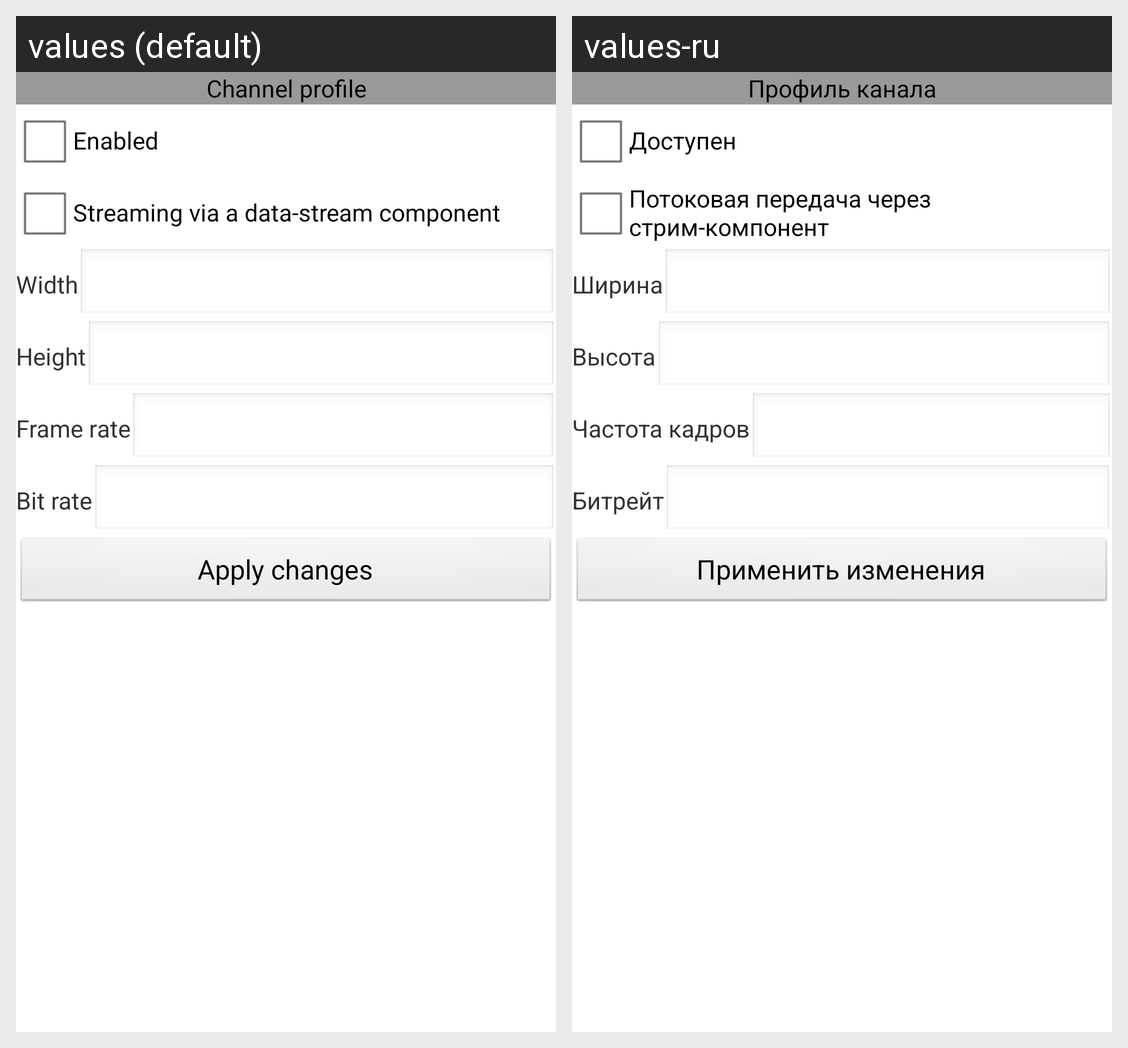

This grid shows one Android layout under two languages. Give, for every string resource on the screen, its name, the default text and each shown locale's text.
Android screen res/layout/sensorsmodule_channels_video_h264i_profile_panel.xml rendered under 2 locales, left to right: values (default), values-ru. Device: Nexus 5 (rendered at 1080×1920; each locale shown at half size, 540×960, under a caption strip naming it); theme Theme.Base.
Strings drawn on this screen, with the default value and each locale's value (text and hints the layout hard-codes, and strings that could not be matched under every locale, appear in the picture but are not listed):

SProfile1
  values: Channel profile
  values-ru: Профиль канала

SEnabled1
  values: Enabled
  values-ru: Доступен

SStreamableViaDataStreamComponent
  values: Streaming via a data-stream component
  values-ru: Потоковая передача через стрим-компонент

SWidth
  values: Width
  values-ru: Ширина

SHeight
  values: Height
  values-ru: Высота

SFrameRate
  values: Frame rate
  values-ru: Частота кадров

SBitRate
  values: Bit rate
  values-ru: Битрейт

SApplyChanges
  values: Apply changes
  values-ru: Применить изменения
